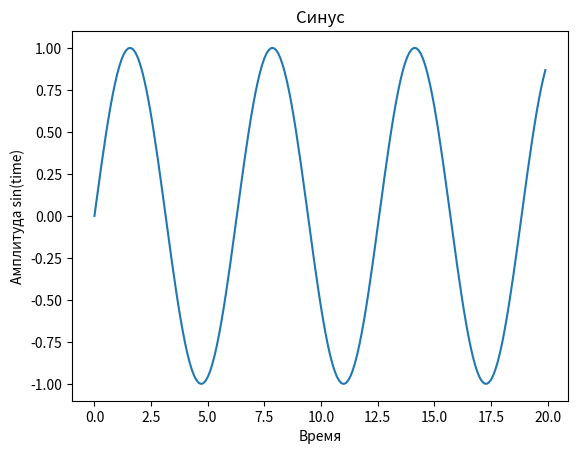

This chart was generated by the following Python code:
import numpy as np
import matplotlib.pyplot as plt
from time import sleep

time = np.arange(0, 20, 0.1)
amplitude = np.sin(time)
plt.plot(time, amplitude)
plt.title('Синус')
plt.xlabel('Время')
plt.ylabel('Амплитуда sin(time)')
plt.show()